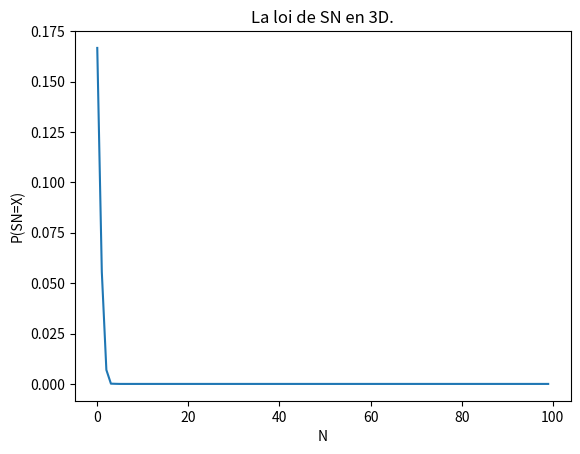
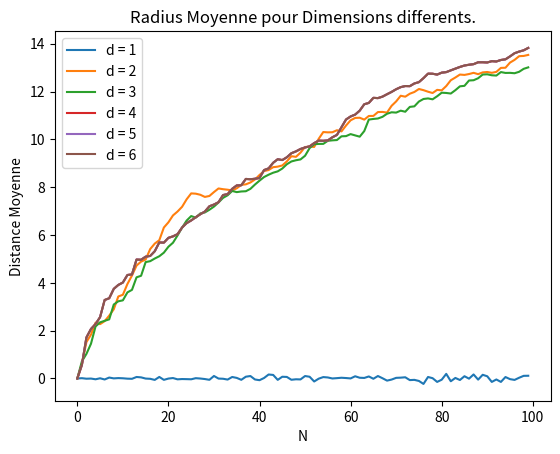

These charts were generated, in order, by the following Python code:
import random
import math
import numpy as np
import matplotlib.pyplot as plt
from mpl_toolkits.mplot3d import Axes3D

def calculate_radius_3():   
    pos = []
    avg = []
    for j in range(0,100): # num est le max N pour le graph
        x_c,y_c,z_c = 0,0,0
        for k in range(10): # average sur 10 iterations
            for i in range(0,j): # j == N dans l'enonce
                plus = random.choice([-1,1])
                axes = random.choice(["x","y","z"])
                match axes:
                    case "x":
                        x_c += plus                
                    case "y":
                        y_c += plus                    
                    case "z":
                        z_c += plus
            
            avg.append(np.sqrt((x_c**2) + (y_c**2) + (z_c**2))) 
        pos.append(np.average(avg))
    pos_1 = hit_zero_1()
    plt.plot([i for i in range (100)], pos_1,label="d = 1")
    pos_2 = hit_zero_2(0,0)
    plt.plot([i for i in range (100)], pos_2,label="d = 2")
    plt.plot([i for i in range (100)], pos,label="d = 3")
    pos_4 = calculate_radius_4()
    plt.plot([i for i in range(100)], pos_4,label="d = 4") 
    pos_5 = calculate_radius_5()
    plt.plot([i for i in range(100)], pos_4,label="d = 5") 
    pos_6 = calculate_radius_6()
    plt.plot([i for i in range(100)], pos_4,label="d = 6") 
    plt.xlabel("N")
    plt.ylabel("Distance Moyenne")
    plt.title("Radius Moyenne pour Dimensions differents.")
    plt.legend()

    plt.show()
    
    return pos


def calculate_radius_4():   
    pos = []
    avg = []
    for j in range(0,100): # num est le max N pour le graph
        x_c,y_c,z_c,a_c = 0,0,0,0
        for k in range(10): # average sur 10 iterations
            for i in range(0,j): # j == N dans l'enonce
                plus = random.choice([-1,1])
                axes = random.choice(["x","y","z","a"])
                match axes:
                    case "x":
                        x_c += plus                
                    case "y":
                        y_c += plus                    
                    case "z":
                        z_c += plus                   
                    case "a":
                        a_c += plus
            
            avg.append(np.sqrt((x_c**2) + (y_c**2) + (z_c**2) + (a_c**2))) 
        pos.append(np.average(avg))
    return pos

def calculate_radius_5():   
    pos = []
    avg = []
    for j in range(0,100): # num est le max N pour le graph
        x_c,y_c,z_c,a_c,b_c = 0,0,0,0,0
        for k in range(10): # average sur 10 iterations
            for i in range(0,j): # j == N dans l'enonce
                plus = random.choice([-1,1])
                axes = random.choice(["x","y","z","a","b"])
                match axes:
                    case "x":
                        x_c += plus                
                    case "y":
                        y_c += plus                    
                    case "z":
                        z_c += plus                   
                    case "a":
                        a_c += plus                  
                    case "b":
                        b_c += plus
            
            avg.append(np.sqrt((x_c**2) + (y_c**2) + (z_c**2) + (a_c**2) + (b_c**2))) 
        pos.append(np.average(avg))
    return pos

def calculate_radius_6():   
    pos = []
    avg = []
    for j in range(0,100): # num est le max N pour le graph
        x_c,y_c,z_c,a_c,b_c,c_c = 0,0,0,0,0,0
        for k in range(10): # average sur 10 iterations
            for i in range(0,j): # j == N dans l'enonce
                plus = random.choice([-1,1])
                axes = random.choice(["x","y","z","a","b","c"])
                match axes:
                    case "x":
                        x_c += plus                
                    case "y":
                        y_c += plus                    
                    case "z":
                        z_c += plus                   
                    case "a":
                        a_c += plus                    
                    case "b":
                        b_c += plus                   
                    case "c":
                        c_c += plus
            
            avg.append(np.sqrt((x_c**2) + (y_c**2) + (z_c**2) + (a_c**2+ (b_c**2) + (c_c**2)))) 
        pos.append(np.average(avg))
    return pos

def hit_zero_1():   
    pos = []
    avg = []
    for j in range(0,100): # num est le max N pour le graph
        x_c = 0
        for k in range(100): # average sur 100 iterations
            for i in range(0,j): # j == N dans l'enonce
                plus = random.choice([-1,1])
                x_c += plus         
            
            avg.append(x_c)
            x_c = 0 
        pos.append(np.sum(avg)/1000.0)
        avg = avg[0:0]
    return pos


def hit_zero_2(x,y):
    pos = []
    avg = []
    for j in range(0,100): # num est le max N pour le graph
        x_c,y_c,z_c = 0,0,0
        for k in range(10): # average sur 10 iterations
            for i in range(0,j): # j == N dans l'enonce
                plus = random.choice([-1,1])
                axes = random.choice(["x","y"])
                match axes:
                    case "x":
                        x_c += plus                
                    case "y":
                        y_c += plus  
            
            avg.append(np.sqrt((x_c**2) + (y_c**2))) 
        pos.append(np.average(avg))

    return pos




def hit_zero_3(x,y,z):
    x_c,y_c,z_c = 3,3,3 # le position ou la marcheuse commence et essaye d'arriver à (0,0,0)
    count = 0
    for i in range(1000000): # j == N dans l'enonce
        plus = random.choice([-1,1])
        axes = random.choice(["x","y","z"])
        match axes:
            case "x":
                x_c += plus                
            case "y":
                y_c += plus               
            case "z":
                z_c += plus     
        if x_c == x and y_c == y and z_c == z:
            count  += 1
    return count

def loi_SN():
    """La loi de SN en 3D"""
    X,Y,Z,N = 0,0,0,0
    y_plot = []
    for i in range(100):
        plus = random.choice([-1,1])
        axes = random.choice(["x","y","z"])
        match axes:
            case "x":
                X += plus                
            case "y":
                Y += plus               
            case "z":
                Z += plus 

        N += 1 
        y_plot.append(math.factorial(N)/(math.factorial((Y+N)//2) * math.factorial((N-Y)//2) *math.factorial((X+N)//2) * math.factorial((N-X)//2) * math.factorial((Z+N)//2)* math.factorial((N-Z)//2)) * (1/6)**N)
    plt.plot(list(range(100)),y_plot,label="Loi de SN")
    plt.xlabel("N") 
    plt.ylabel("P(SN=X)")
    plt.title("La loi de SN en 3D.")
    plt.show()

loi_SN()
calculate_radius_3()
print("Le nombre de fois où une marcheruse aleatoire arrive à l'origine à partir (3,3,3) en 3D = ",hit_zero_3(0,0,0)) #Simulation qui motre que si le marcheruse aleatoire est à (3,3,3) il ne quasiment peut pas retourner à (0,0,0)
